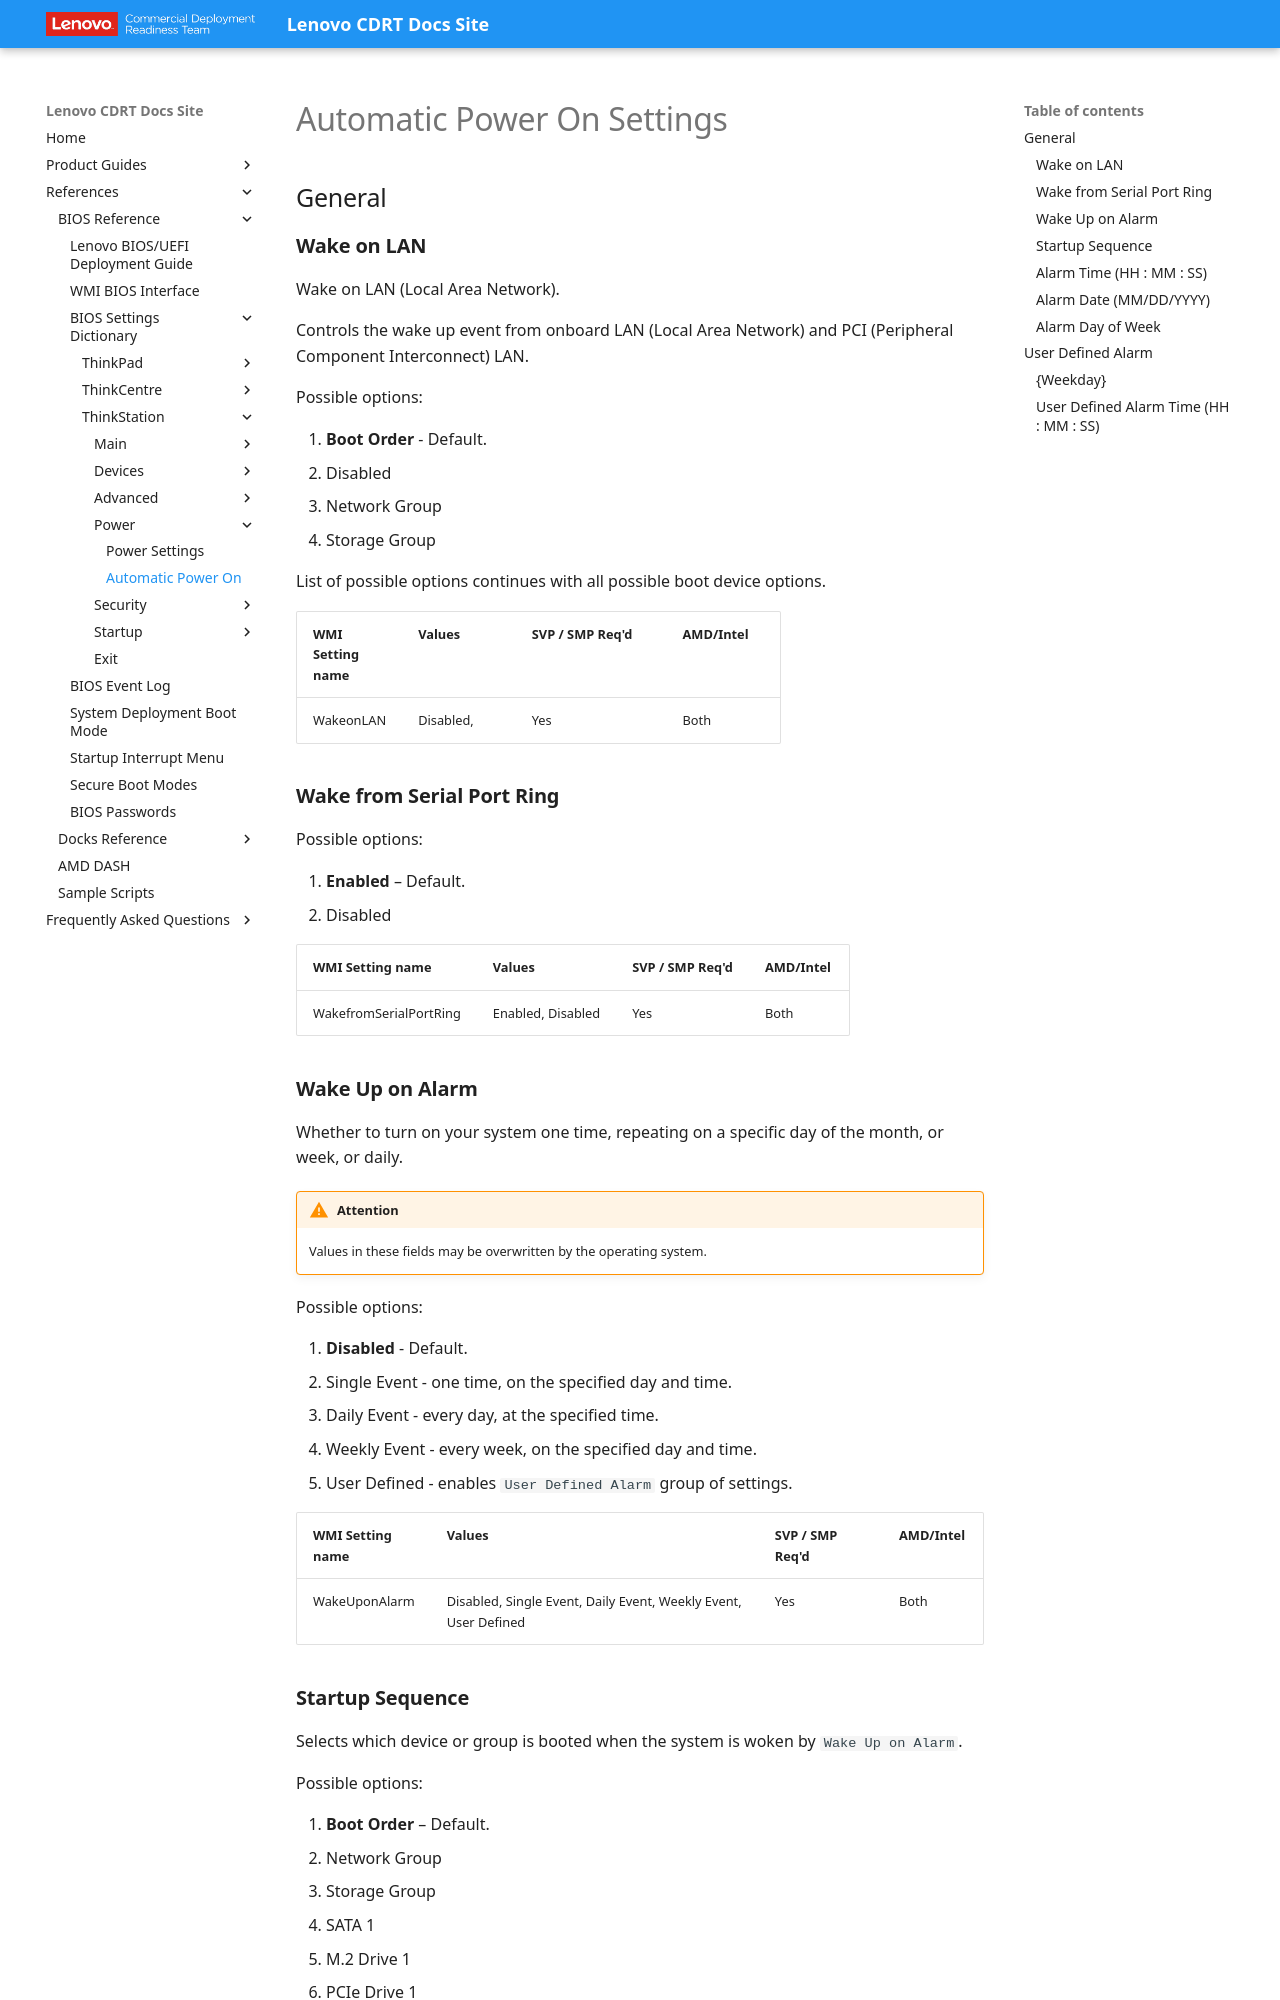

repository: CDRT/mk_docs · page: ref/bios/settings/thinkstation/autopoweron/index.html · generator: mkdocs

# Automatic Power On Settings

## General

### **Wake on LAN**

Wake on LAN (Local Area Network).

Controls the wake up event from onboard LAN (Local Area Network) and PCI (Peripheral Component Interconnect) LAN.

Possible options:

1. **Boot Order** - Default.
2. Disabled
3. Network Group
4. Storage Group

List of possible options continues with all possible boot device options.

| WMI Setting name | Values | SVP / SMP Req'd | AMD/Intel |
| :--- | :--- | :--- | :--- |
| WakeonLAN | Disabled, {boot device} | Yes | Both |

### **Wake from Serial Port Ring**

Possible options:

1. **Enabled** – Default.
2. Disabled

| WMI Setting name | Values | SVP / SMP Req'd | AMD/Intel |
| :--- | :--- | :--- | :--- |
| WakefromSerialPortRing | Enabled, Disabled | Yes | Both |

### **Wake Up on Alarm**

Whether to turn on your system one time, repeating on a specific day of the month, or week, or daily.

!!! warning "Attention"
    Values in these fields may be overwritten by the operating system.

Possible options:

1. **Disabled** - Default.
2. Single Event - one time, on the specified day and time.
3. Daily Event - every day, at the specified time.
4. Weekly Event - every week, on the specified day and time.
5. User Defined - enables `User Defined Alarm` group of settings.

| WMI Setting name | Values | SVP / SMP Req'd | AMD/Intel |
| :--- | :--- | :--- | :--- |
| WakeUponAlarm | Disabled, Single Event, Daily Event, Weekly Event, User Defined | Yes | Both |
